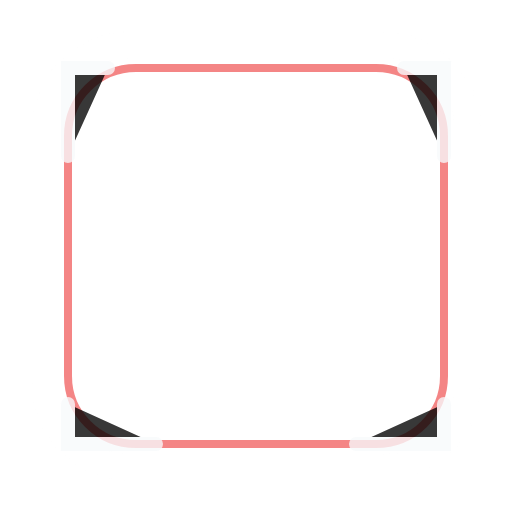
t = 0.00 s
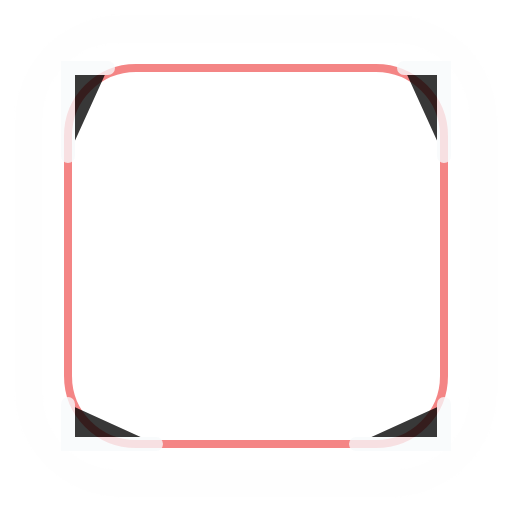
t = 1.10 s
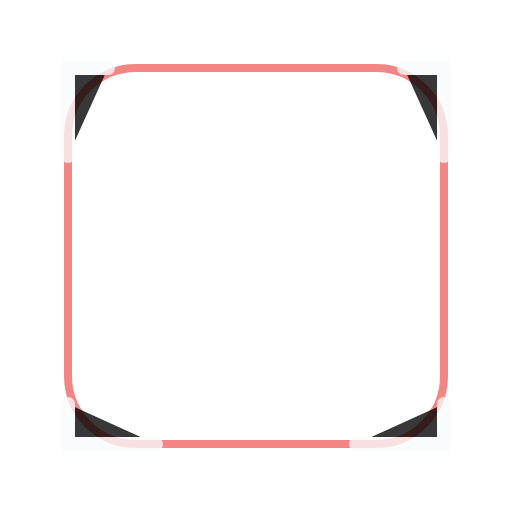
t = 1.40 s
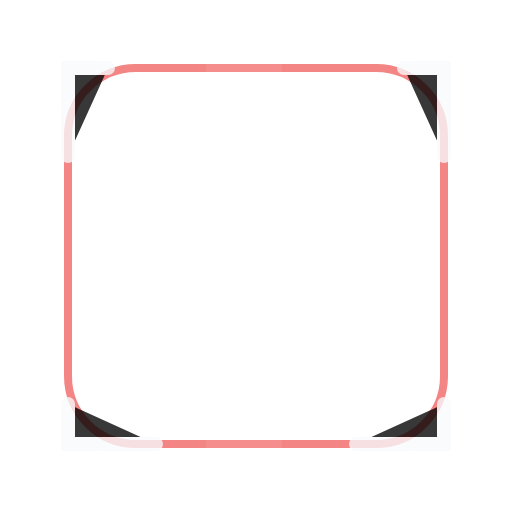
t = 2.29 s
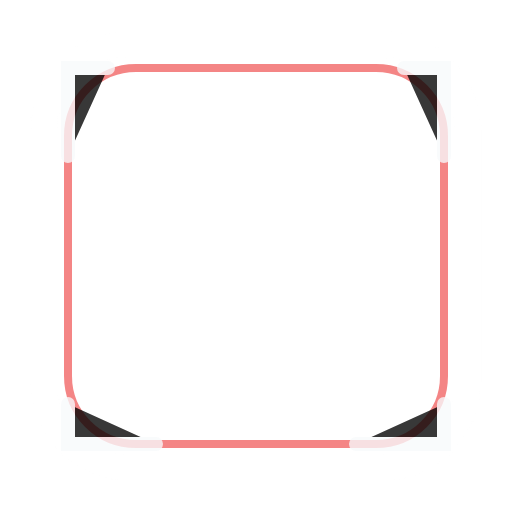
t = 2.97 s
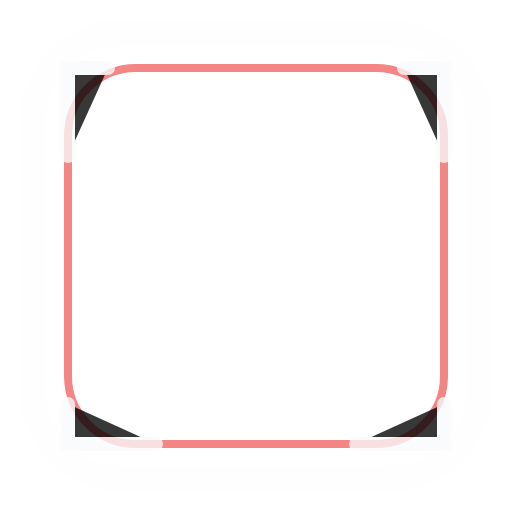
t = 3.65 s

The animated SVG that drew these frames (rendered in a browser with its animation timeline set to each time). Animation: 5 CSS @keyframes rules; one cycle of 4.50 s, repeats indefinitely.

<?xml version="1.0" encoding="UTF-8"?>
<svg xmlns="http://www.w3.org/2000/svg" role="img" viewBox="0 0 256 256">
  <title>Fire Frame animated</title>
  <defs><linearGradient id="frame-fire" x1="24" y1="24" x2="232" y2="232"><stop offset="0" stop-color="#fff" stop-opacity=".85"/><stop offset=".28" stop-color="#ef4444"/><stop offset=".78" stop-color="#f97316"/><stop offset="1" stop-color="#020617"/></linearGradient></defs>
  <style>
    .glow-ring{animation:dznPulse 2.8s ease-in-out infinite;transform-origin:128px 128px}.shine{animation:dznSweep 3.4s ease-in-out infinite}.spark{opacity:0;animation:dznSpark 2.4s ease-in-out infinite}.s2{animation-delay:.6s}.s3{animation-delay:1.1s}.flicker{animation:dznFlicker 1.6s ease-in-out infinite}.float{animation:dznFloat 3s ease-in-out infinite}.crown-shine{animation:dznSweep 2.8s ease-in-out infinite}@keyframes dznPulse{0%,100%{opacity:.45;transform:scale(.96)}50%{opacity:.95;transform:scale(1.04)}}@keyframes dznSweep{0%{transform:translateX(-170px);opacity:0}35%{opacity:.85}75%,100%{transform:translateX(170px);opacity:0}}@keyframes dznSpark{0%,100%{opacity:0;transform:translateY(8px) scale(.7)}45%{opacity:1;transform:translateY(-8px) scale(1.1)}}@keyframes dznFlicker{0%,100%{opacity:.72}35%{opacity:1}55%{opacity:.45}75%{opacity:.95}}@keyframes dznFloat{0%,100%{transform:translateY(0)}50%{transform:translateY(-5px)}}@media (prefers-reduced-motion: reduce){*{animation:none!important}}
  </style>
  <rect x="18" y="18" width="220" height="220" rx="44" fill="none" stroke="url(#frame-fire)" stroke-width="14" class="glow-ring"/>
  <rect x="34" y="34" width="188" height="188" rx="34" fill="none" stroke="#ef4444" stroke-width="4" opacity=".65"/>
  <path d="M54 34 H34 V78 M202 34 H222 V78 M34 202 V222 H78 M222 202 V222 H178" stroke="#f8fafc" stroke-width="7" stroke-linecap="round" opacity=".78"/>
  <rect class="shine" x="-60" y="28" width="38" height="210" fill="#fff" opacity=".42" transform="rotate(22 128 128)"/>
</svg>
